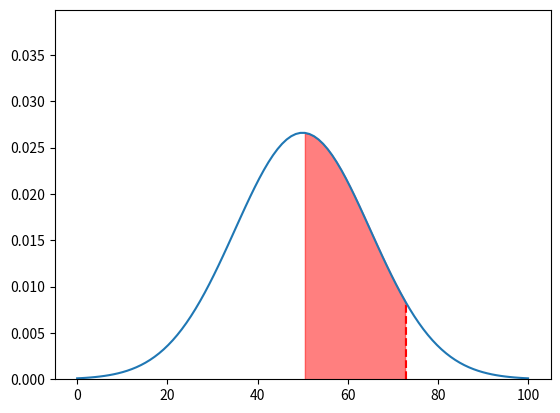

Reproduce this figure in Python.
import numpy as np
import matplotlib.pyplot as plt

mean = 50
std = 15

# plot normal curve
x = np.linspace(0, 100, 100)
y = 1 / (std * np.sqrt(2 * np.pi)) * np.exp(-((x - mean) ** 2) / (2 * std**2))

# y limit to 2 * maximum y
plt.ylim(0, 1.5 * np.max(y))

# plot dotted lines at z-scores of -1, 0, 1
# plt.axvline(x=mean - 2 * std, color="red", linestyle="--")
# plt.axvline(x=mean - std, color="orange", linestyle="--")
# plt.axvline(x=mean, color="green", linestyle="--")
# plt.axvline(x=mean + std, color="orange", linestyle="--")
# plt.axvline(x=mean + 2 * std, color="red", linestyle="--")

z = (73 - mean) / std

print(z)

# plot line that starts at mean + z*std and goes to the curve
plt.plot([mean + z * std, mean + z * std], [0, 1 / (std * np.sqrt(2 * np.pi)) * np.exp(-((mean + z * std - mean) ** 2) / (2 * std**2))], color="red", linestyle="--")

# highlight area under curve from mean to z
plt.fill_between(x, 0, y, where=(x >= mean) & (x <= mean + z * std), color="red", alpha=0.5)

plt.plot(x, y)
plt.show()
